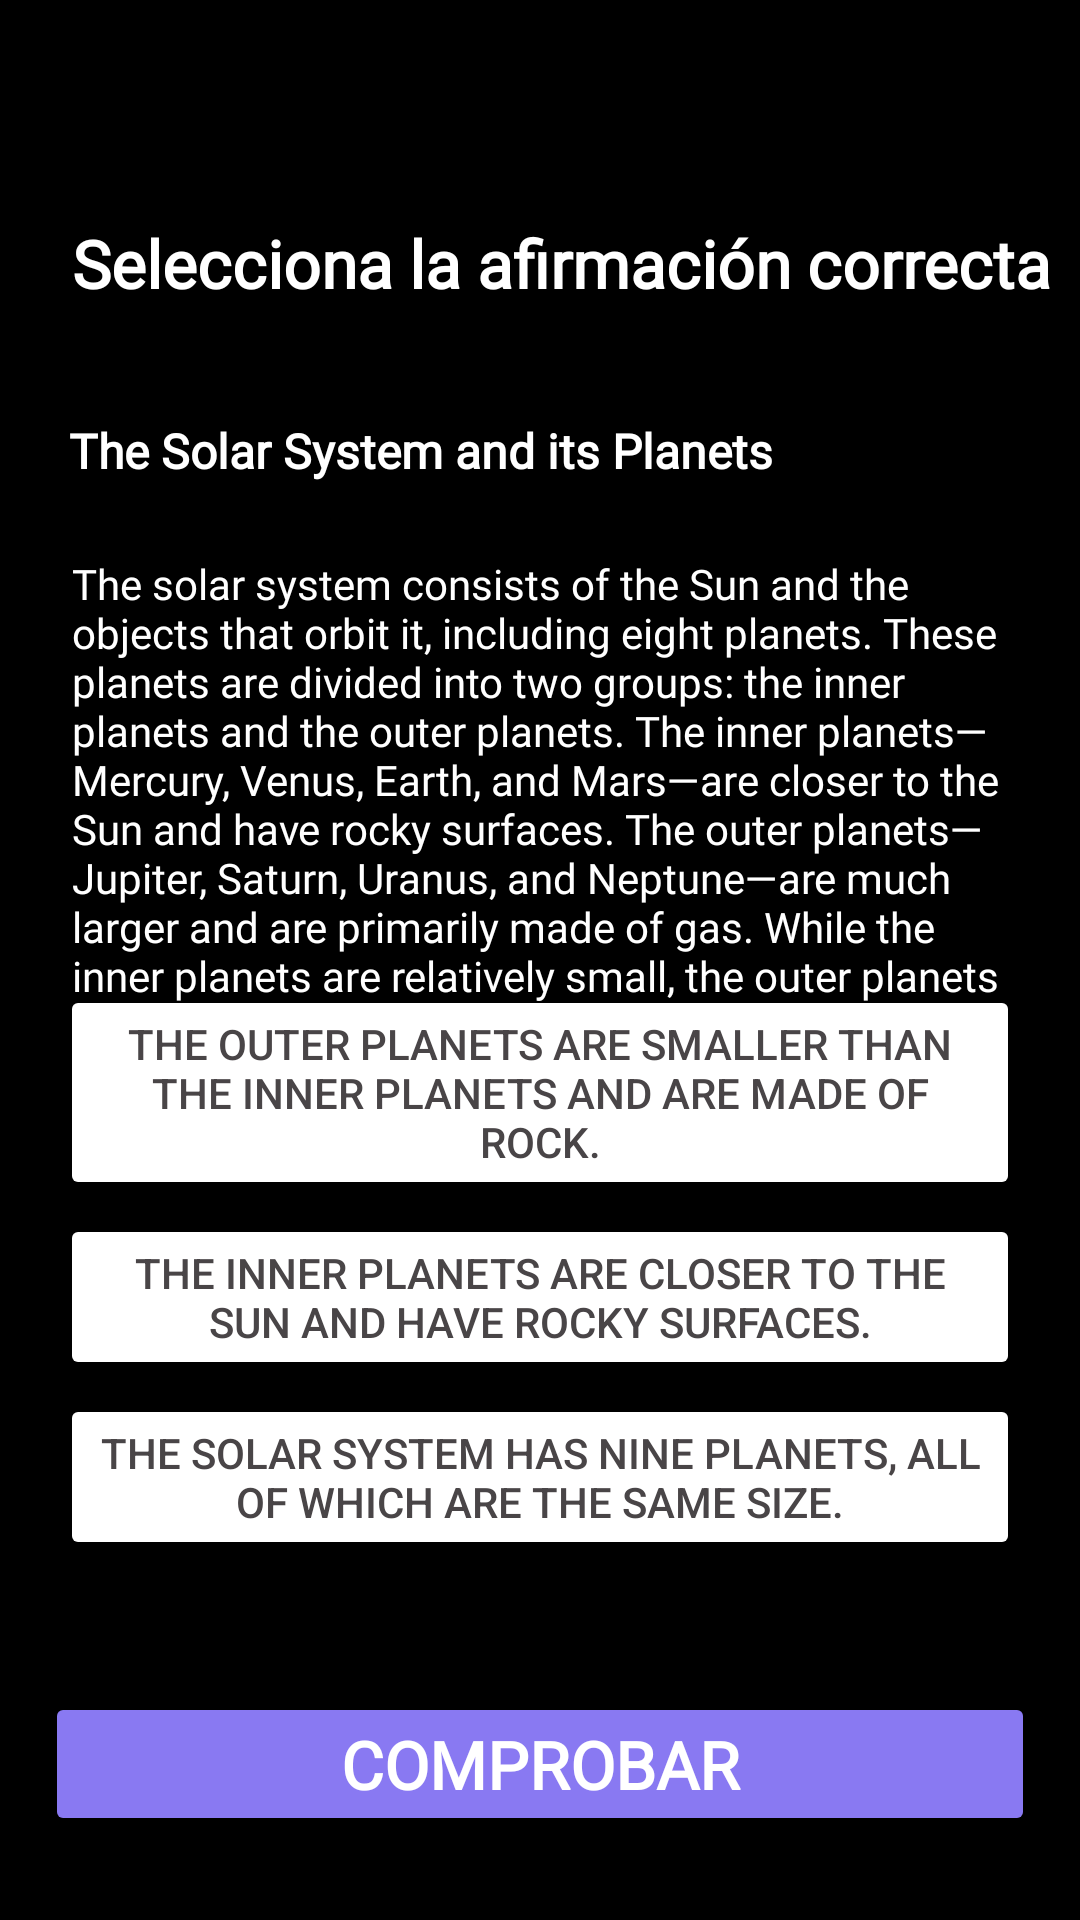

The Android layout XML behind this screen, and the referenced resources:
<!-- AndroidManifest.xml: application theme Theme.RCSRocketEnglishNight -->
<!-- res/layout/ejercicio_e.xml -->
<?xml version="1.0" encoding="utf-8"?>
<androidx.constraintlayout.widget.ConstraintLayout xmlns:android="http://schemas.android.com/apk/res/android"
    xmlns:app="http://schemas.android.com/apk/res-auto"
    xmlns:tools="http://schemas.android.com/tools"
    android:layout_width="match_parent"
    android:layout_height="match_parent">


    <TextView
        android:id="@+id/textViewTitle"
        style="@style/CustomTextViewExercise"
        android:layout_marginStart="16dp"
        android:layout_marginTop="65dp"
        android:text="Selecciona la afirmación correcta"
        app:layout_constraintStart_toStartOf="parent"
        app:layout_constraintTop_toTopOf="parent" />

    <TextView
        android:id="@+id/textViewSubtitle"
        android:layout_width="match_parent"
        android:layout_height="wrap_content"
        android:layout_marginLeft="15dp"
        android:layout_marginTop="21dp"
        android:layout_marginRight="15dp"
        android:fontFamily="@font/opensans_variablefont_wdth_wght"
        android:padding="8dp"
        android:text="The Solar System and its Planets"
        android:textColor="@color/white"
        android:textSize="16sp"
        android:textStyle="bold"
        app:layout_constraintEnd_toEndOf="parent"
        app:layout_constraintHorizontal_bias="0.551"
        app:layout_constraintStart_toStartOf="parent"
        app:layout_constraintTop_toBottomOf="@+id/textViewTitle" />

    <TextView
        android:id="@+id/textViewText"
        android:layout_width="match_parent"
        android:layout_height="wrap_content"
        android:layout_marginLeft="16dp"
        android:layout_marginTop="8dp"
        android:layout_marginRight="15dp"
        android:fontFamily="@font/opensans_variablefont_wdth_wght"
        android:padding="8dp"
        android:text="The solar system consists of the Sun and the objects that orbit it, including eight planets. These planets are divided into two groups: the inner planets and the outer planets. The inner planets—Mercury, Venus, Earth, and Mars—are closer to the Sun and have rocky surfaces. The outer planets—Jupiter, Saturn, Uranus, and Neptune—are much larger and are primarily made of gas. While the inner planets are relatively small, the outer planets are known as gas giants due to their enormous size and composition."
        android:textColor="@color/white"
        android:textSize="14sp"
        app:layout_constraintEnd_toEndOf="parent"
        app:layout_constraintHorizontal_bias="0.482"
        app:layout_constraintStart_toStartOf="parent"
        app:layout_constraintTop_toBottomOf="@+id/textViewSubtitle" />

    <Button
        android:id="@+id/respuesta1"
        android:layout_width="match_parent"
        android:layout_height="wrap_content"
        android:layout_marginLeft="20dp"
        android:layout_marginRight="20dp"
        android:layout_marginBottom="240dp"
        android:backgroundTint="@color/white"
        android:text="The outer planets are smaller than the inner planets and are made of rock."
        android:textColor="@color/gray"
        app:layout_constraintBottom_toBottomOf="parent"
        app:layout_constraintEnd_toEndOf="parent"
        app:layout_constraintHorizontal_bias="0.375"
        app:layout_constraintStart_toStartOf="parent" />

    <Button
        android:id="@+id/respuesta2"
        android:layout_width="match_parent"
        android:layout_height="wrap_content"
        android:layout_marginLeft="20dp"
        android:layout_marginRight="20dp"
        android:layout_marginBottom="180dp"
        android:backgroundTint="@color/white"
        android:text="The inner planets are closer to the Sun and have rocky surfaces."
        android:textColor="@color/gray"
        app:layout_constraintBottom_toBottomOf="parent"
        app:layout_constraintEnd_toEndOf="parent"
        app:layout_constraintStart_toStartOf="parent" />


    <Button
        android:id="@+id/respuesta3"
        android:layout_width="match_parent"
        android:layout_height="wrap_content"
        android:layout_marginLeft="20dp"
        android:layout_marginRight="20dp"
        android:layout_marginBottom="120dp"
        android:backgroundTint="@color/white"
        android:text="The solar system has nine planets, all of which are the same size."
        android:textColor="@color/gray"
        app:layout_constraintBottom_toBottomOf="parent"
        app:layout_constraintEnd_toEndOf="parent"
        app:layout_constraintHorizontal_bias="0.65"
        app:layout_constraintStart_toStartOf="parent" />

    <Button
        android:id="@+id/btnComprobar"
        style="@style/CustomButtonViewExercise"
        android:layout_marginBottom="28dp"
        android:text="COMPROBAR"
        app:layout_constraintBottom_toBottomOf="parent"
        app:layout_constraintEnd_toEndOf="parent"
        app:layout_constraintHorizontal_bias="0.448"
        app:layout_constraintStart_toStartOf="parent" />


</androidx.constraintlayout.widget.ConstraintLayout>
<!-- resources referenced by this layout -->
<resources>
  <color name="gray">#494547</color>
  <color name="white">#FFFFFFFF</color>
  <style name="CustomButtonViewExercise">
          <item name="android:layout_width">match_parent</item>
          <item name="android:layout_height">wrap_content</item>
          <item name="android:textColor">@color/white</item>
          <item name="android:textSize">22sp</item>
          <item name="android:fontFamily">@font/opensans_variablefont_wdth_wght</item>
          <item name="android:textStyle">bold</item>
          <item name="android:padding">8dp</item>
          <item name="android:layout_marginRight">15dp</item>
          <item name="android:layout_marginLeft">15dp</item>
          <item name="android:backgroundTint">@color/purple</item>
      </style>
  <style name="CustomTextViewExercise">
          <item name="android:layout_width">wrap_content</item>
          <item name="android:layout_height">wrap_content</item>
          <item name="android:textColor">@color/white</item>
          <item name="android:textSize">22sp</item>
          <item name="android:fontFamily">@font/opensans_variablefont_wdth_wght</item>
          <item name="android:textStyle">bold</item>
          <item name="android:padding">8dp</item>
      </style>
  <style name="Theme.RCSRocketEnglishNight" parent="Base.Theme.RCSRocketEnglish">
          <item name="colorPrimary">@color/black</item>
          <item name="colorPrimaryVariant">@color/ligth_gray</item>
          <item name="colorOnPrimary">@color/gray</item>
          <item name="android:windowBackground">@color/black</item>
      </style>
  <color name="purple">#8979F2</color>
  <style name="Base.Theme.RCSRocketEnglish" parent="Theme.Material3.DayNight.NoActionBar">
          
          
          
          
          
          
      </style>
  <color name="black">#FF000000</color>
  <color name="ligth_gray">#cecece</color>
</resources>
